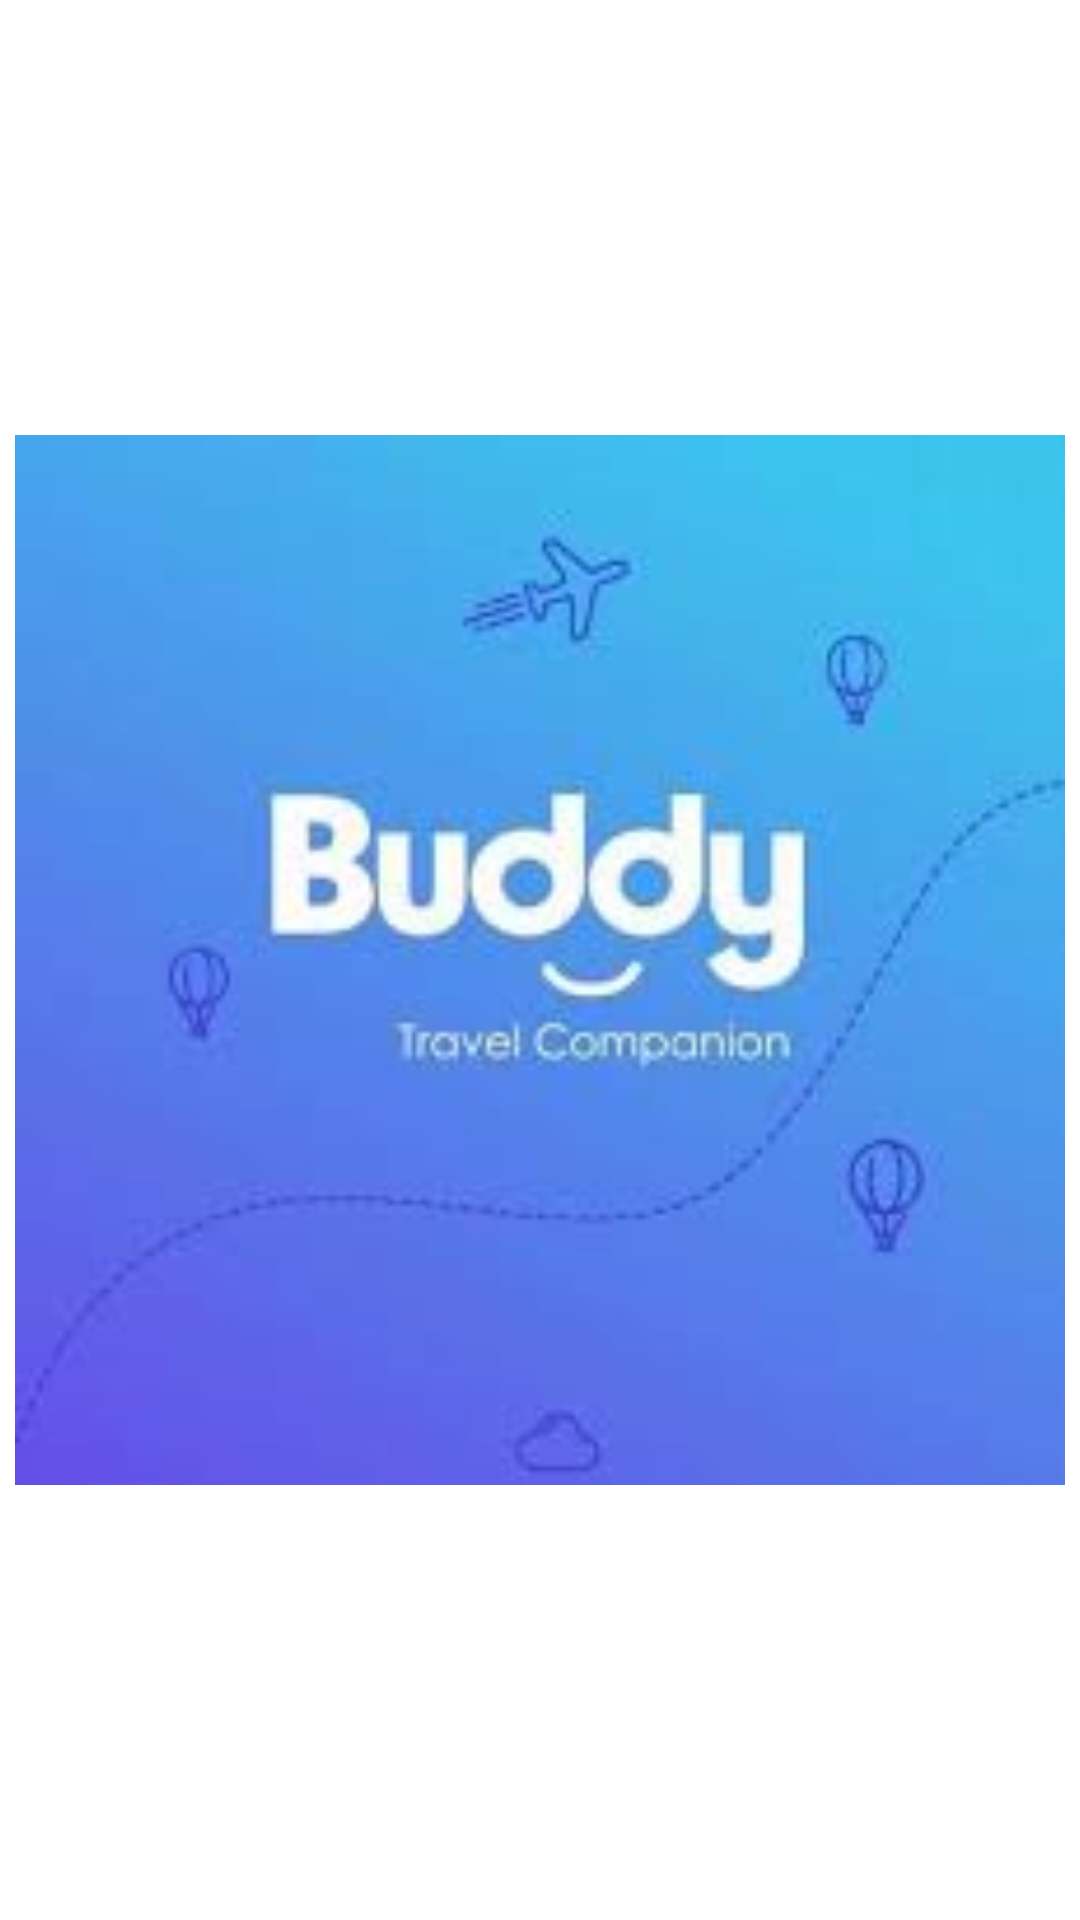

The Android layout XML behind this screen, and the referenced resources:
<!-- AndroidManifest.xml: application theme Theme.TripBuddy -->
<!-- res/layout/activity_image_splash.xml -->
<?xml version="1.0" encoding="utf-8"?>
<RelativeLayout xmlns:android="http://schemas.android.com/apk/res/android"
    xmlns:tools="http://schemas.android.com/tools"
    android:id="@+id/main"
    android:layout_width="match_parent"
    android:layout_height="match_parent"
    android:background="@color/white"
    tools:context=".ImageSplash">

    <ImageView
        android:id="@+id/logo"
        android:layout_width="350dp"
        android:layout_height="350dp"
        android:adjustViewBounds="true"
        android:scaleType="fitCenter"
        android:src="@drawable/images2"
        android:layout_centerHorizontal="true"
        android:layout_centerVertical="true"
        android:layout_marginBottom="60dp" />

</RelativeLayout>
<!-- resources referenced by this layout -->
<resources>
  <color name="white">#FFFFFFFF</color>
  <!-- drawable images2: jpeg bitmap (drawable, 4610 bytes) -->
  <style name="Theme.TripBuddy" parent="Theme.Material3.DayNight.NoActionBar">
          
          <item name="colorPrimary">@color/purple_500</item>
          <item name="colorSecondary">@color/teal_200</item>
          <item name="colorOnPrimary">@color/white</item>
  
          
          <item name="android:statusBarColor">@android:color/transparent</item>
          <item name="android:navigationBarColor">@android:color/transparent</item>
      </style>
  <!-- not gathered from this repository: default colours our renderer supplied (Android Studio template values) -->
  <color name="purple_500">#FF6200EE</color>
  <color name="teal_200">#FF03DAC5</color>
</resources>
